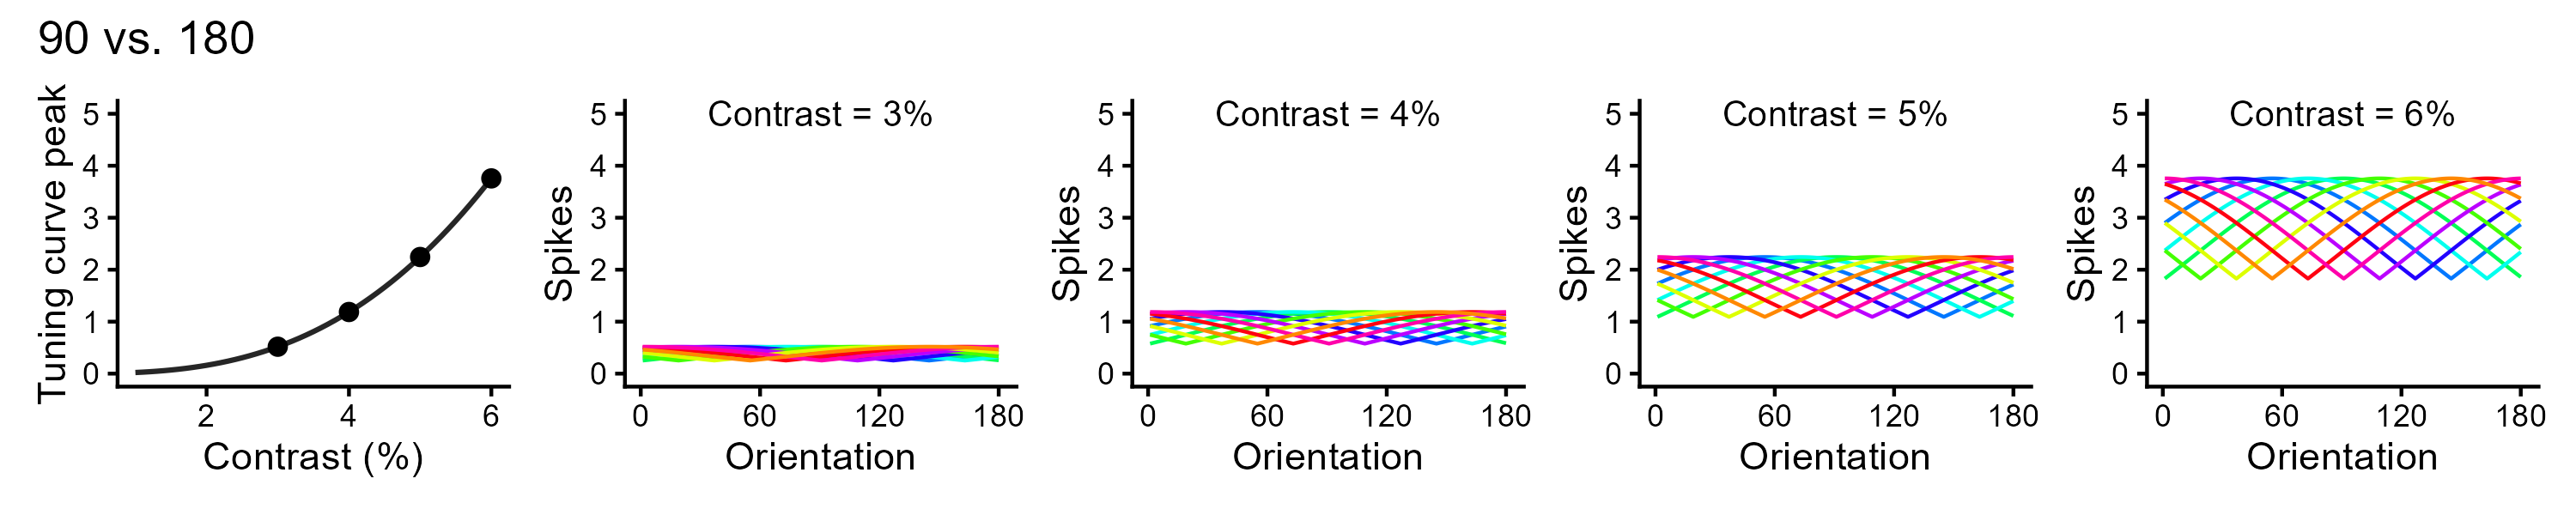

Source code (R):
library(tidyverse)
library(cowplot)
library(patchwork)
library(ggpp)

### Naka-Rushton function ###
Contrast <- seq(0, 10, 0.1)
Rmax <- 115
C50 <- 19.3
n   <-  2.9
Max_firing <- Rmax * Contrast^n / (Contrast^n + C50^n)
nr <- data.frame(Contrast, Max_firing)

points_df <- nr %>%
  dplyr::filter(Contrast %in% c(3, 4, 5, 6))

g1 <- ggplot(nr, aes(x = Contrast, y = Max_firing)) +
  geom_line(alpha = 0.85, linewidth = 0.7) +
  geom_point(
    data = points_df,
    size = 2
  ) +
  scale_x_continuous(
    limits = c(1, 6),
    breaks = c(0, 2, 4, 6)
  ) +
  coord_cartesian(ylim = c(0, 5)) +
  scale_y_continuous(breaks = seq(0, 5, by = 1)) +
  labs(
    x = "Contrast (%)",
    y = "Tuning curve peak"
  ) +
  theme_classic(base_size = 11)

g1

### Population spike model ###
color_wheel <- function(alpha = 1) {
  h <- c(seq(160, 0, -1), seq(180, 161, -1))[-161]
  h <- h / 180
  s <- rep(1, 180)
  v <- rep(1, 180)
  hsv(h, s, v, alpha)
}

colors <- color_wheel()

# parameters
n_neurons <- 180                                              
orientations <- seq(1, 180, by = 1)                           
preferred_orientations <-  seq(1, 180, length.out = n_neurons)
tuning_width    <- 75

# contrast = 3%
contrast <- 3
max_firing_rate <- Rmax * contrast^n / (contrast^n + C50^n)
tuning_curves <- matrix(0, nrow = n_neurons, ncol = length(orientations))
for (i in 1:n_neurons) {
  tuning_curves[i, ] <- max_firing_rate * exp(-0.5 * (pmin(abs(orientations - preferred_orientations[i]), 
                                                           180 - abs(orientations - preferred_orientations[i])) ^ 2) / tuning_width ^ 2)
}

FiringRate <- c()
for (i in 1:n_neurons) {
  FiringRate <- c(FiringRate, tuning_curves[i, ])
}

df_tuning <- data.frame(Orientation = rep(orientations, n_neurons),
                        FiringRate = FiringRate,
                        Neuron = rep(rep(orientations, n_neurons), each = length(orientations)),
                        Color = rep(colors, each = length(orientations)))

g2 <- ggplot(df_tuning[df_tuning$Neuron %in% seq(1, n_neurons, by = 18), ], 
             aes(x = Orientation, y = FiringRate, color = Color)) +
  geom_line() + scale_color_identity() +
  annotate("text_npc",
           npcx = 0.5,
           npcy = 1,
           label = "Contrast = 3%", 
           size = 3.5) +
  theme_classic(base_size = 11) + 
  scale_x_continuous(breaks = c(0, 60, 120, 180)) +
  coord_cartesian(ylim = c(0, 5)) +
  scale_y_continuous(breaks = seq(0, 5, by = 1)) +
  guides(color = F) + ylab("Spikes")
g2

# contrast = 4%
contrast <- 4
max_firing_rate <- Rmax * contrast^n / (contrast^n + C50^n)
tuning_curves <- matrix(0, nrow = n_neurons, ncol = length(orientations))
for (i in 1:n_neurons) {
  tuning_curves[i, ] <- max_firing_rate * exp(-0.5 * (pmin(abs(orientations - preferred_orientations[i]), 
                                                           180 - abs(orientations - preferred_orientations[i])) ^ 2) / tuning_width ^ 2)
}

FiringRate <- c()
for (i in 1:n_neurons) {
  FiringRate <- c(FiringRate, tuning_curves[i, ])
}

df_tuning <- data.frame(Orientation = rep(orientations, n_neurons),
                        FiringRate = FiringRate,
                        Neuron = rep(rep(orientations, n_neurons), each = length(orientations)),
                        Color = rep(colors, each = length(orientations)))

g3 <- ggplot(df_tuning[df_tuning$Neuron %in% seq(1, n_neurons, by = 18), ], 
             aes(x = Orientation, y = FiringRate, color = Color)) +
  geom_line() + scale_color_identity() +
  annotate("text_npc",
           npcx = 0.5,
           npcy = 1,
           label = "Contrast = 4%", 
           size = 3.5) +
  theme_classic(base_size = 11) + 
  scale_x_continuous(breaks = c(0, 60, 120, 180)) +
  coord_cartesian(ylim = c(0, 5)) +
  scale_y_continuous(breaks = seq(0, 5, by = 1)) +
  guides(color = F) + ylab("Spikes")
g3

# contrast = 5%
contrast <- 5
max_firing_rate <- Rmax * contrast^n / (contrast^n + C50^n)
tuning_curves <- matrix(0, nrow = n_neurons, ncol = length(orientations))
for (i in 1:n_neurons) {
  tuning_curves[i, ] <- max_firing_rate * exp(-0.5 * (pmin(abs(orientations - preferred_orientations[i]), 
                                                           180 - abs(orientations - preferred_orientations[i])) ^ 2) / tuning_width ^ 2)
}

FiringRate <- c()
for (i in 1:n_neurons) {
  FiringRate <- c(FiringRate, tuning_curves[i, ])
}

df_tuning <- data.frame(Orientation = rep(orientations, n_neurons),
                        FiringRate = FiringRate,
                        Neuron = rep(rep(orientations, n_neurons), each = length(orientations)),
                        Color = rep(colors, each = length(orientations)))

g4 <- ggplot(df_tuning[df_tuning$Neuron %in% seq(1, n_neurons, by = 18), ], 
             aes(x = Orientation, y = FiringRate, color = Color)) +
  geom_line() + scale_color_identity() +
  annotate("text_npc",
           npcx = 0.5,
           npcy = 1,
           label = "Contrast = 5%", 
           size = 3.5) +
  theme_classic(base_size = 11) + 
  scale_x_continuous(breaks = c(0, 60, 120, 180)) +
  coord_cartesian(ylim = c(0, 5)) +
  scale_y_continuous(breaks = seq(0, 5, by = 1)) +
  guides(color = F) + ylab("Spikes")
g4

# contrast = 6%
contrast <- 6
max_firing_rate <- Rmax * contrast^n / (contrast^n + C50^n)
tuning_curves <- matrix(0, nrow = n_neurons, ncol = length(orientations))
for (i in 1:n_neurons) {
  tuning_curves[i, ] <- max_firing_rate * exp(-0.5 * (pmin(abs(orientations - preferred_orientations[i]), 
                                                           180 - abs(orientations - preferred_orientations[i])) ^ 2) / tuning_width ^ 2)
}

FiringRate <- c()
for (i in 1:n_neurons) {
  FiringRate <- c(FiringRate, tuning_curves[i, ])
}

df_tuning <- data.frame(Orientation = rep(orientations, n_neurons),
                        FiringRate = FiringRate,
                        Neuron = rep(rep(orientations, n_neurons), each = length(orientations)),
                        Color = rep(colors, each = length(orientations)))

g5 <- ggplot(df_tuning[df_tuning$Neuron %in% seq(1, n_neurons, by = 18), ], 
             aes(x = Orientation, y = FiringRate, color = Color)) +
  geom_line() + scale_color_identity() +
  annotate("text_npc",
           npcx = 0.5,
           npcy = 1,
           label = "Contrast = 6%", 
           size = 3.5) +
  theme_classic(base_size = 11) + 
  scale_x_continuous(breaks = c(0, 60, 120, 180)) +
  coord_cartesian(ylim = c(0, 5)) +
  scale_y_continuous(breaks = seq(0, 5, by = 1)) +
  guides(color = F) + ylab("Spikes")
g5

plot_list <- list(g1, g2, g3, g4, g5)

plots <- lapply(plot_list, function(p) {
  p + theme(plot.margin = margin(t = 5, r = 5, b = 5, l = 5, unit = "pt"))
})

plot <- wrap_plots(plots, nrow = 1) + plot_annotation(title = "90 vs. 180")
ggsave("tuning_90_180.png", plot, width = 10, height = 2, dpi = 300)
